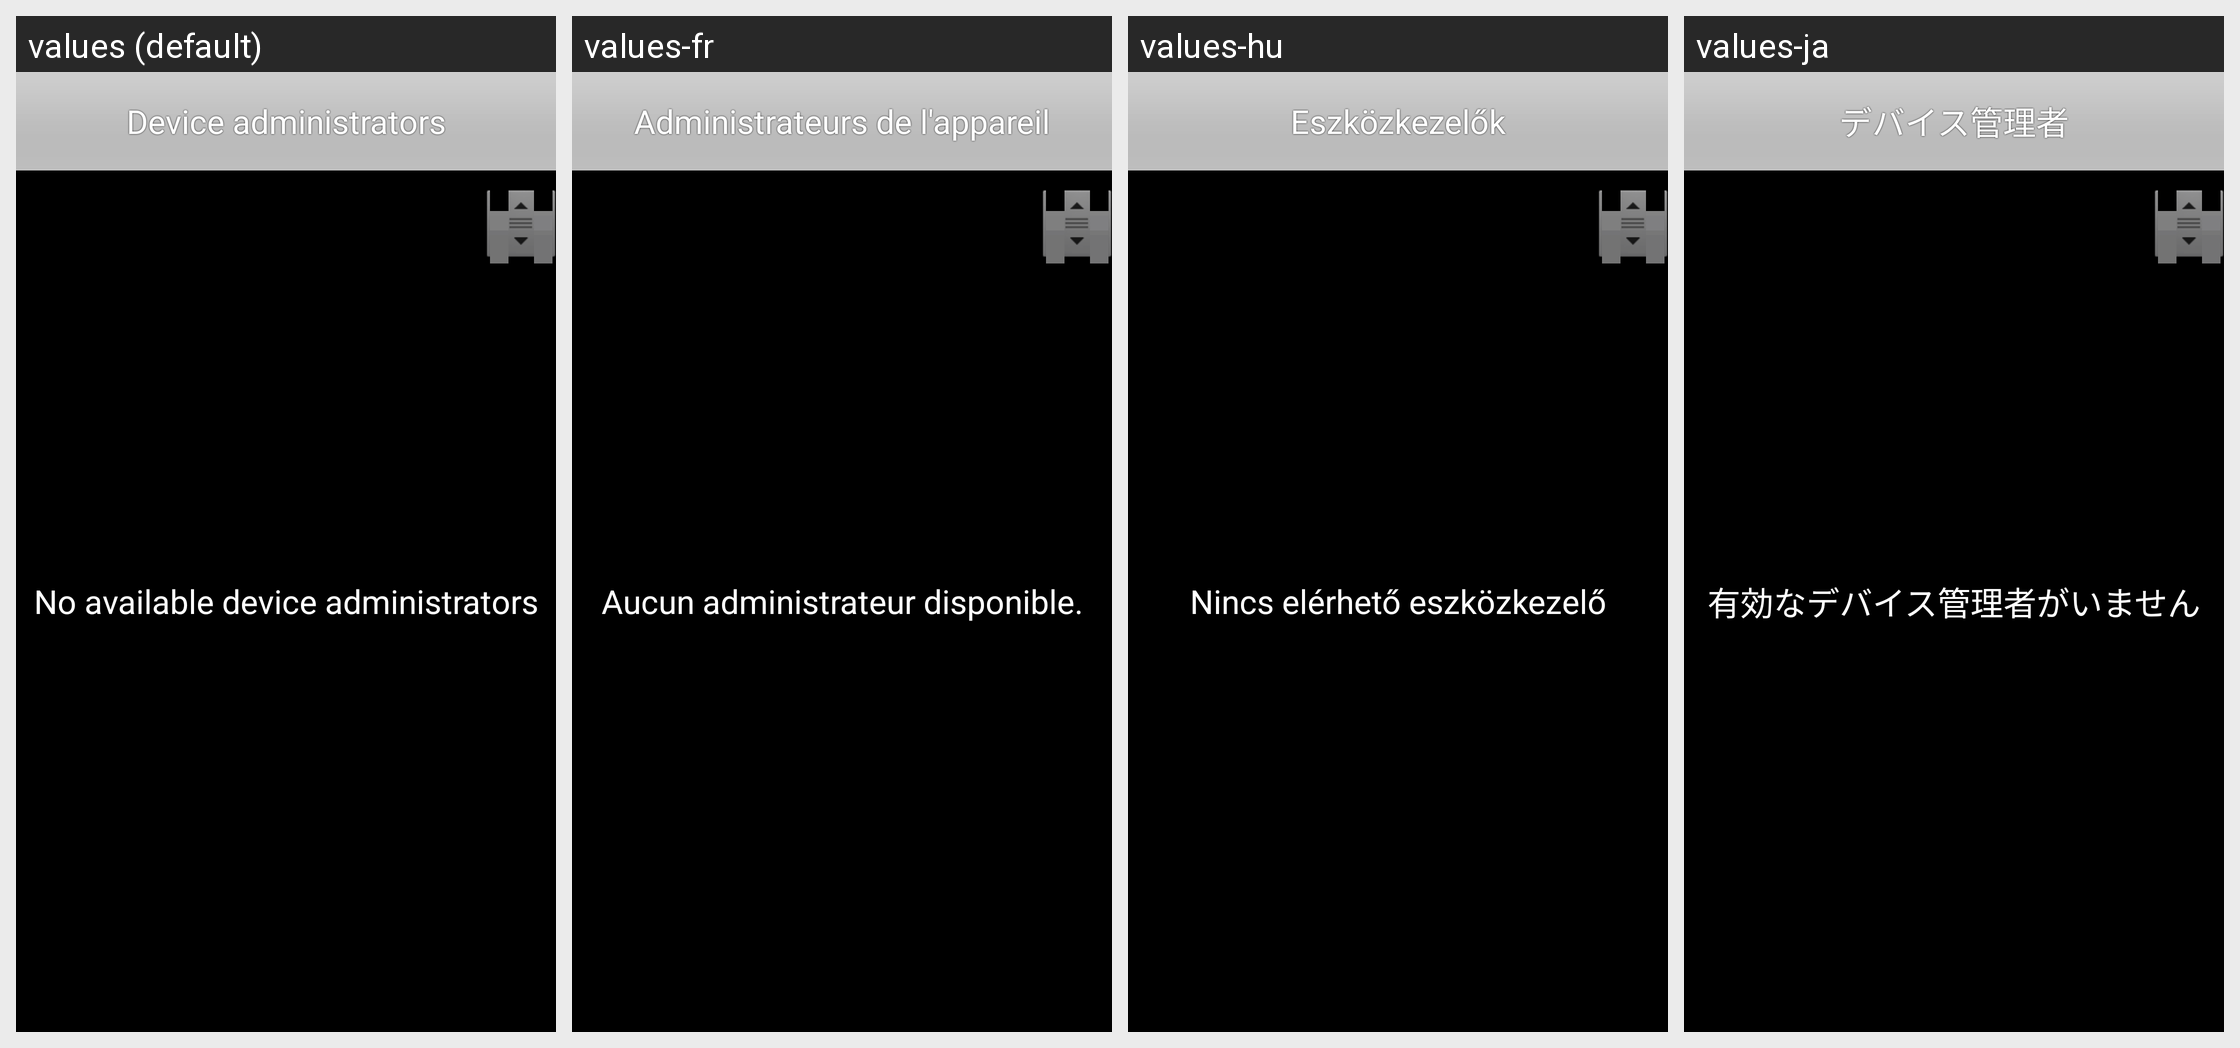

Locale-by-locale string values for the Android screen shown in this grid:
Android screen res/layout/device_admin_settings.xml rendered under 4 locales, left to right: values (default), values-fr, values-hu, values-ja. Device: Nexus 5 (rendered at 1080×1920; each locale shown at half size, 540×960, under a caption strip naming it); theme Theme.Settings.
Other locales in the repository, not shown: values-ar, values-bg, values-ca, values-cs, values-da, values-de, values-el, values-en-rGB, values-es, values-fa, values-fi, values-hr, values-it, values-iw, values-ko, values-lt, values-lv, values-nb, values-nl, values-pl, values-pt, values-pt-rPT, values-ro, values-ru, values-sk, values-sl, values-sr, values-sv, values-th, values-tl, values-tr, values-uk, values-vi, values-zh-rCN, values-zh-rTW.
Strings drawn on this screen, with the default value and each locale's value (text and hints the layout hard-codes, and strings that could not be matched under every locale, appear in the picture but are not listed):

select_device_admin_msg
  values: Device administrators
  values-fr: Administrateurs de l'appareil
  values-hu: Eszközkezelők
  values-ja: デバイス管理者

no_device_admins
  values: No available device administrators
  values-fr: Aucun administrateur disponible.
  values-hu: Nincs elérhető eszközkezelő
  values-ja: 有効なデバイス管理者がいません
